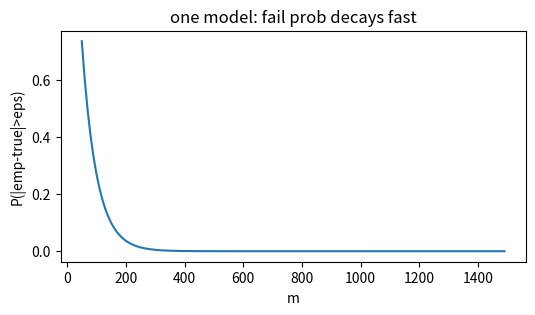
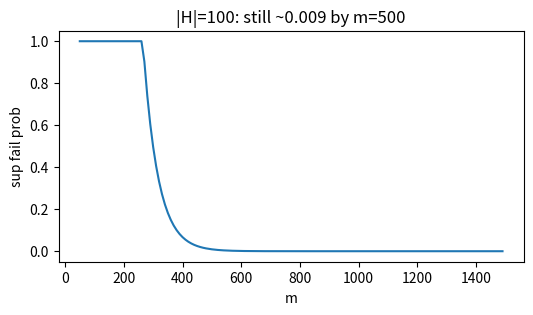
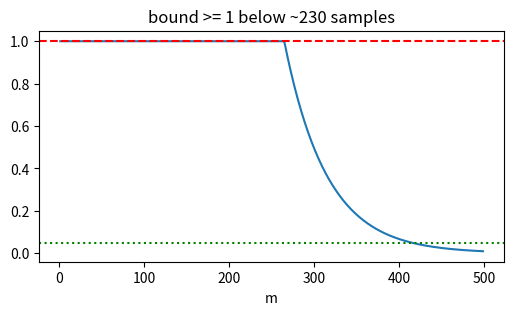
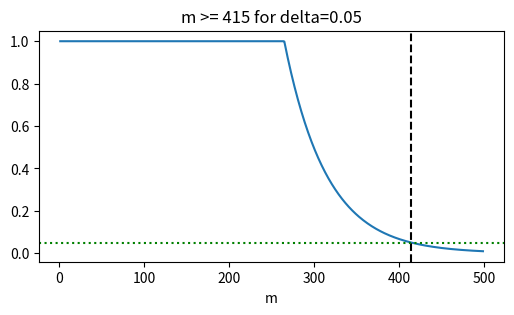
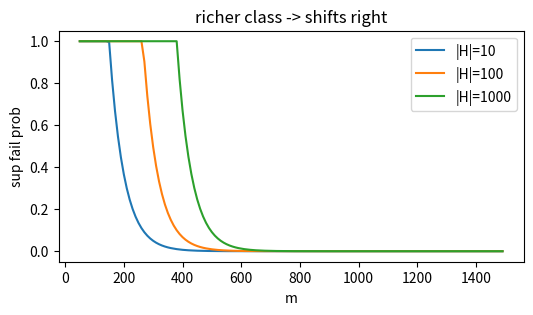

Write the Python code that produced these figures, in order.
import numpy as np, matplotlib.pyplot as plt, math, itertools
np.random.seed(0)
def zero_one(pred,y): return np.mean(np.asarray(pred)!=np.asarray(y))
print('setup ok')

# 1) single-hypothesis Hoeffding tail decays fast
hoeff=lambda m,eps: 2*math.exp(-2*m*eps**2)
ms=np.arange(50,1500,10); plt.figure(figsize=(6,3)); plt.plot(ms,[hoeff(m,.1) for m in ms])
plt.xlabel('m'); plt.ylabel('P(|emp-true|>eps)'); plt.title('one model: fail prob decays fast'); assert hoeff(500,.1)<0.001

# 2) the union bound multiplies by |H|
plt.figure(figsize=(6,3)); plt.plot(ms,[min(1,100*hoeff(m,.1)) for m in ms]); plt.xlabel('m'); plt.ylabel('sup fail prob')
plt.title('|H|=100: still ~0.009 by m=500'); assert abs(min(1,100*hoeff(500,.1))-0.0091)<1e-3

# 3) vacuous until enough data
mm=np.arange(1,500); plt.figure(figsize=(6,3)); plt.plot(mm,[min(1,100*hoeff(m,.1)) for m in mm]); plt.axhline(1,ls='--',c='r'); plt.axhline(0.05,ls=':',c='g')
plt.xlabel('m'); plt.title('bound >= 1 below ~230 samples'); assert 100*hoeff(150,.1)>=1

# 4) solve for the m that reaches delta=0.05
need=(math.log(100)+math.log(2/0.05))/(2*0.1**2)
plt.figure(figsize=(6,3)); plt.plot(mm,[min(1,100*hoeff(m,.1)) for m in mm]); plt.axvline(need,c='k',ls='--'); plt.axhline(0.05,ls=':',c='g')
plt.xlabel('m'); plt.title(f'm >= {math.ceil(need)} for delta=0.05'); assert math.ceil(need)==415

# 5) a bigger class needs more data
plt.figure(figsize=(6,3))
for H in [10,100,1000]: plt.plot(ms,[min(1,H*hoeff(m,.1)) for m in ms],label=f'|H|={H}')
plt.legend(); plt.xlabel('m'); plt.ylabel('sup fail prob'); plt.title('richer class -> shifts right'); assert 1000*hoeff(300,.1)>10*hoeff(300,.1)
